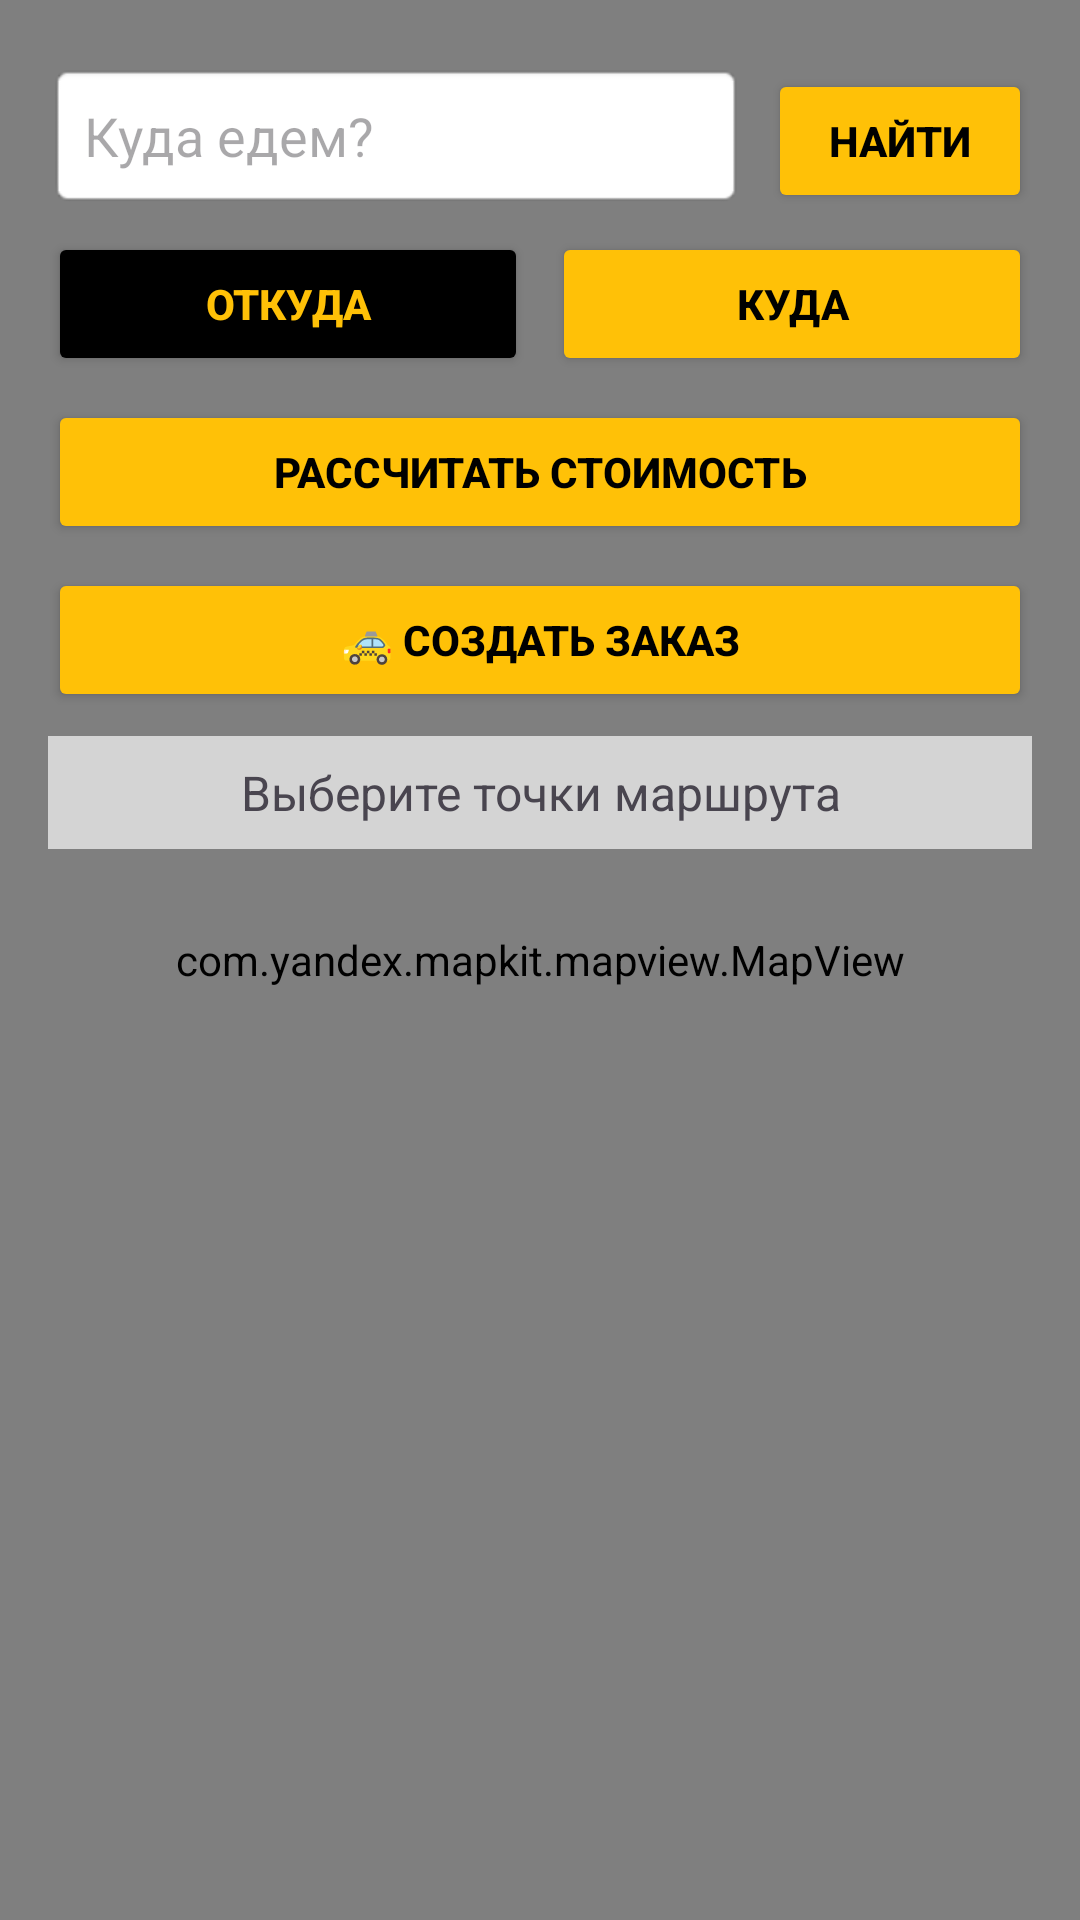

Here is an Android app screen rendered from its layout file. Give the layout XML and the strings, colors and styles it references.
<!-- AndroidManifest.xml: application theme Theme.BiBeeTaxi -->
<!-- res/layout/activity_passenger_map.xml -->
<?xml version="1.0" encoding="utf-8"?>
<RelativeLayout xmlns:android="http://schemas.android.com/apk/res/android"
    android:background="@drawable/chat"
    android:layout_width="match_parent"
    android:layout_height="match_parent">

    <com.yandex.mapkit.mapview.MapView
        android:id="@+id/mapview"
        android:layout_width="match_parent"
        android:layout_height="match_parent" />

    <LinearLayout
        android:layout_width="match_parent"
        android:layout_height="wrap_content"
        android:orientation="vertical"
        android:padding="16dp"
        android:layout_marginTop="5dp">

        <LinearLayout
            android:layout_width="match_parent"
            android:layout_height="wrap_content"
            android:orientation="horizontal">

            <EditText
                android:id="@+id/etSearch"
                android:layout_width="0dp"
                android:layout_height="wrap_content"
                android:layout_weight="1"
                android:hint="Куда едем?"
                android:background="@android:drawable/editbox_background"
                android:padding="12dp" />

            <Button
                android:id="@+id/btnSearch"
                android:layout_width="wrap_content"
                android:layout_height="wrap_content"
                android:backgroundTint="#FFC107"
                android:textColor="#000000"
                android:textStyle="bold"
                android:text="Найти"
                android:layout_marginStart="8dp" />
        </LinearLayout>

        <LinearLayout
            android:layout_width="match_parent"
            android:layout_height="wrap_content"
            android:orientation="horizontal"
            android:layout_marginTop="8dp">

            <Button
                android:id="@+id/btnSetPickup"
                android:layout_width="0dp"
                android:layout_height="wrap_content"
                android:layout_weight="1"
                android:backgroundTint="#000000"
                android:textColor="#FFC107"
                android:textStyle="bold"
                android:text="Откуда"
                android:layout_marginEnd="4dp" />

            <Button
                android:id="@+id/btnSetDestination"
                android:layout_width="0dp"
                android:layout_height="wrap_content"
                android:layout_weight="1"
                android:backgroundTint="#FFC107"
                android:textColor="#000000"
                android:textStyle="bold"
                android:text="Куда"
                android:layout_marginStart="4dp" />
        </LinearLayout>

        <Button
            android:id="@+id/btnCalculatePrice"
            android:layout_width="match_parent"
            android:layout_height="wrap_content"
            android:backgroundTint="#FFC107"
            android:textColor="#000000"
            android:textStyle="bold"
            android:text="Рассчитать стоимость"
            android:layout_marginTop="8dp" />

        
        <Button
            android:id="@+id/btnCreateRequest"
            android:layout_width="match_parent"
            android:layout_height="wrap_content"
            android:backgroundTint="#FFC107"
            android:textColor="#000000"
            android:text="🚕 Создать заказ"
            android:layout_marginTop="8dp"
            android:textStyle="bold" />

        <TextView
            android:id="@+id/tvPriceInfo"
            android:layout_width="match_parent"
            android:layout_height="wrap_content"
            android:text="Выберите точки маршрута"
            android:textSize="16sp"
            android:background="#AAFFFFFF"
            android:padding="8dp"
            android:layout_marginTop="8dp"
            android:gravity="center" />
    </LinearLayout>

</RelativeLayout>
<!-- resources referenced by this layout -->
<resources>
  <!-- drawable chat: png bitmap (drawable, 118370 bytes) -->
  <style name="Theme.BiBeeTaxi" parent="Base.Theme.BiBeeTaxi" />
  <style name="Base.Theme.BiBeeTaxi" parent="Theme.Material3.DayNight.NoActionBar">
          
          
      </style>
</resources>
